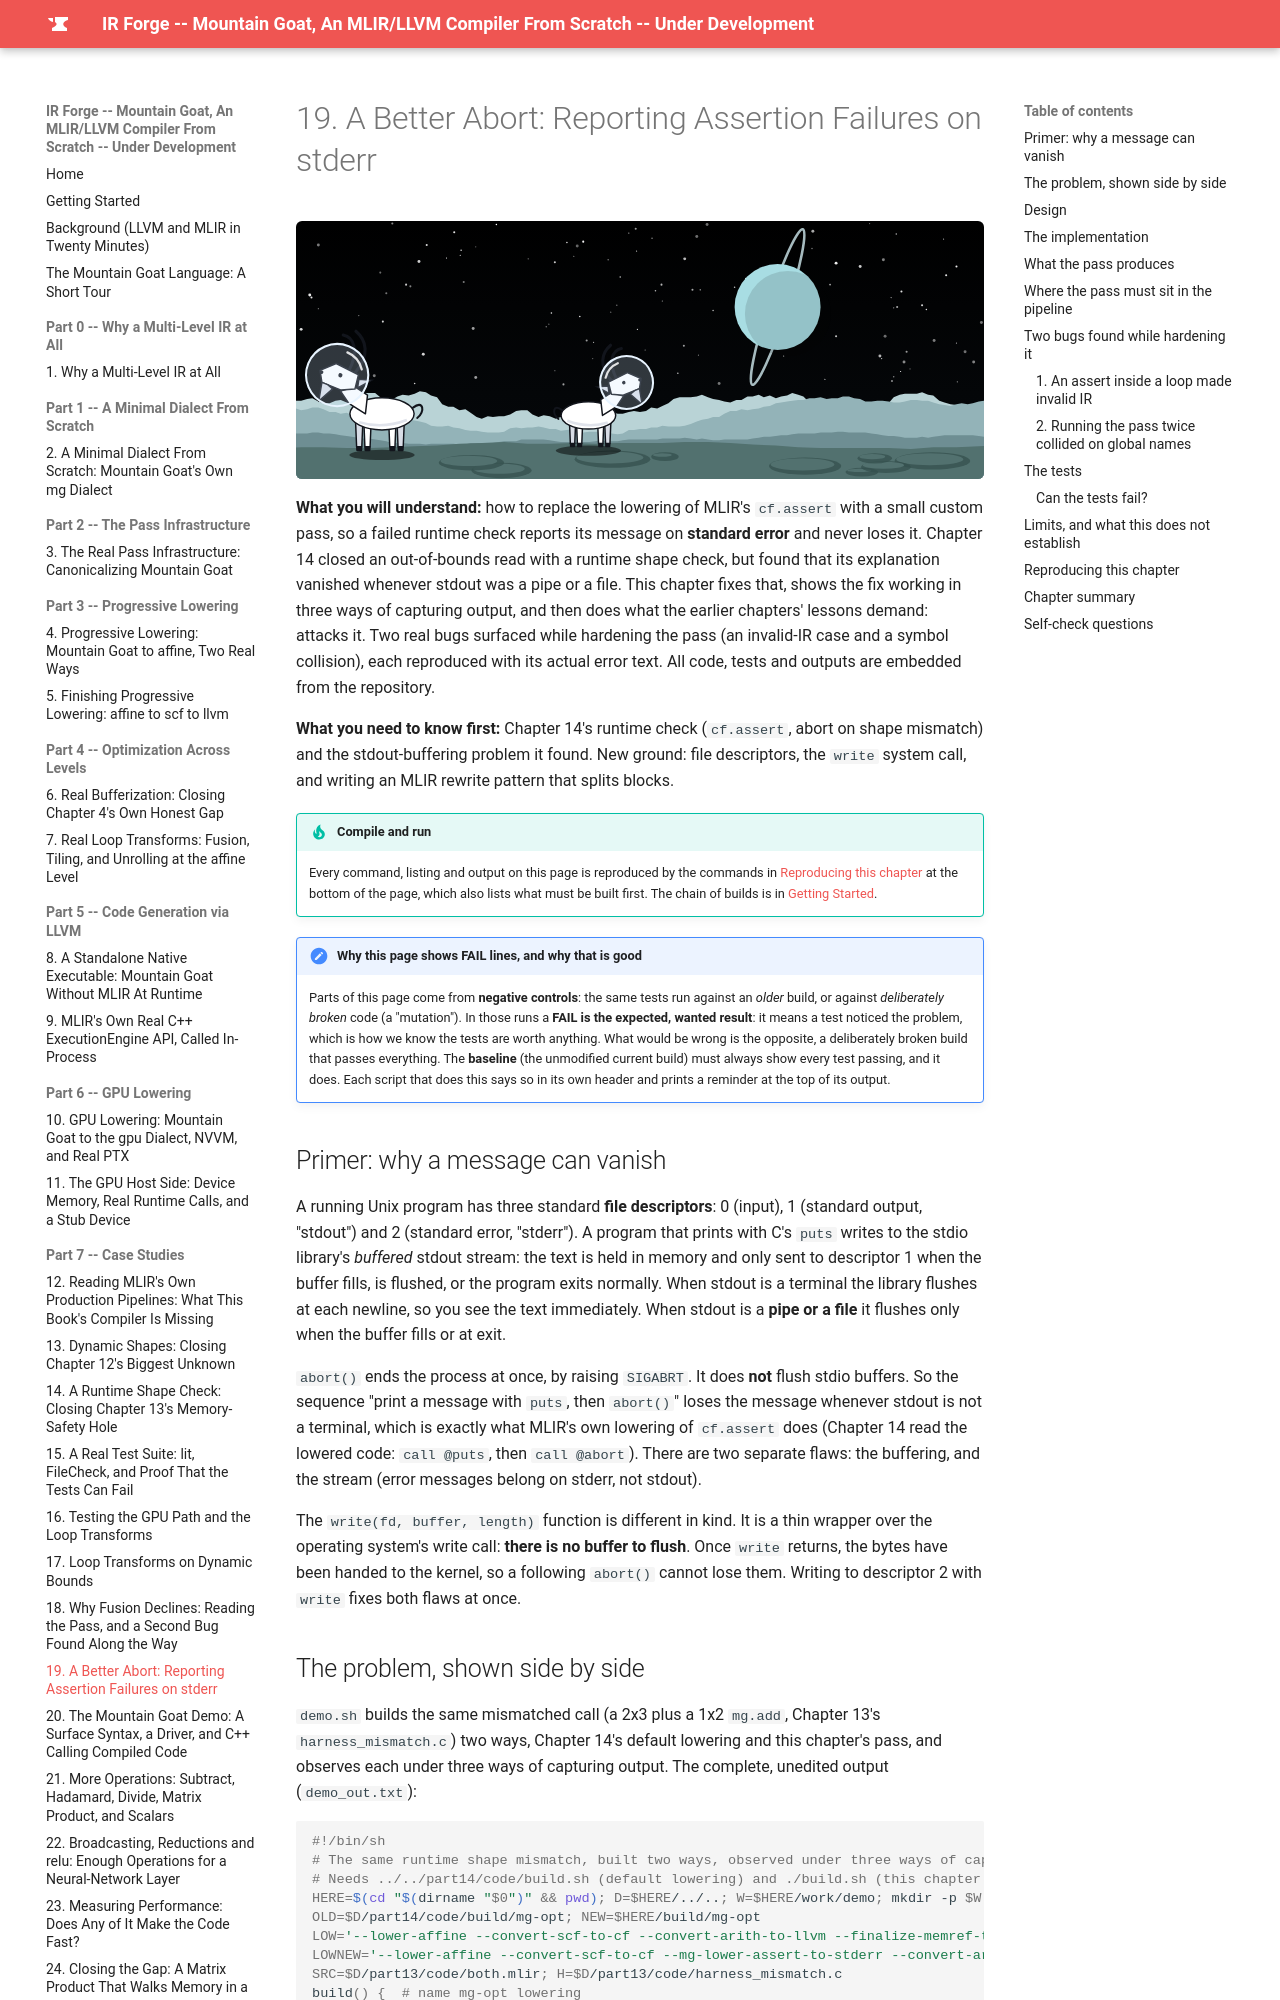

repository: MaximumBeings/ir_forge_compiler_from_scratch · page: part19/19-a-better-abort/index.html · generator: mkdocs

# 19. A Better Abort: Reporting Assertion Failures on stderr

![Mountain goats in space helmets on Titania, a moon of Uranus](../assets/goats/ch-19.svg){ style="display:block;margin:0 auto;max-width:100%;height:auto;border-radius:6px" }

**What you will understand:** how to replace the lowering of MLIR's `cf.assert` with a small custom pass, so a failed runtime check reports its message on **standard error** and never loses it. Chapter 14 closed an out-of-bounds read with a runtime shape check, but found that its explanation vanished whenever stdout was a pipe or a file. This chapter fixes that, shows the fix working in three ways of capturing output, and then does what the earlier chapters' lessons demand: attacks it. Two real bugs surfaced while hardening the pass (an invalid-IR case and a symbol collision), each reproduced with its actual error text. All code, tests and outputs are embedded from the repository.

**What you need to know first:** Chapter 14's runtime check (`cf.assert`, abort on shape mismatch) and the stdout-buffering problem it found. New ground: file descriptors, the `write` system call, and writing an MLIR rewrite pattern that splits blocks.

!!! tip "Compile and run"
    Every command, listing and output on this page is reproduced by the commands in [Reproducing this chapter](#reproducing-this-chapter) at the bottom of the page, which also lists what must be built first. The chain of builds is in [Getting Started](../getting-started.md#which-build-does-each-chapter-need).


!!! note "Why this page shows FAIL lines, and why that is good"
    Parts of this page come from **negative controls**: the same tests run against an *older* build, or against *deliberately broken* code (a "mutation"). In those runs a **FAIL is the expected, wanted result**: it means a test noticed the problem, which is how we know the tests are worth anything. What would be wrong is the opposite, a deliberately broken build that passes everything. The **baseline** (the unmodified current build) must always show every test passing, and it does. Each script that does this says so in its own header and prints a reminder at the top of its output.
